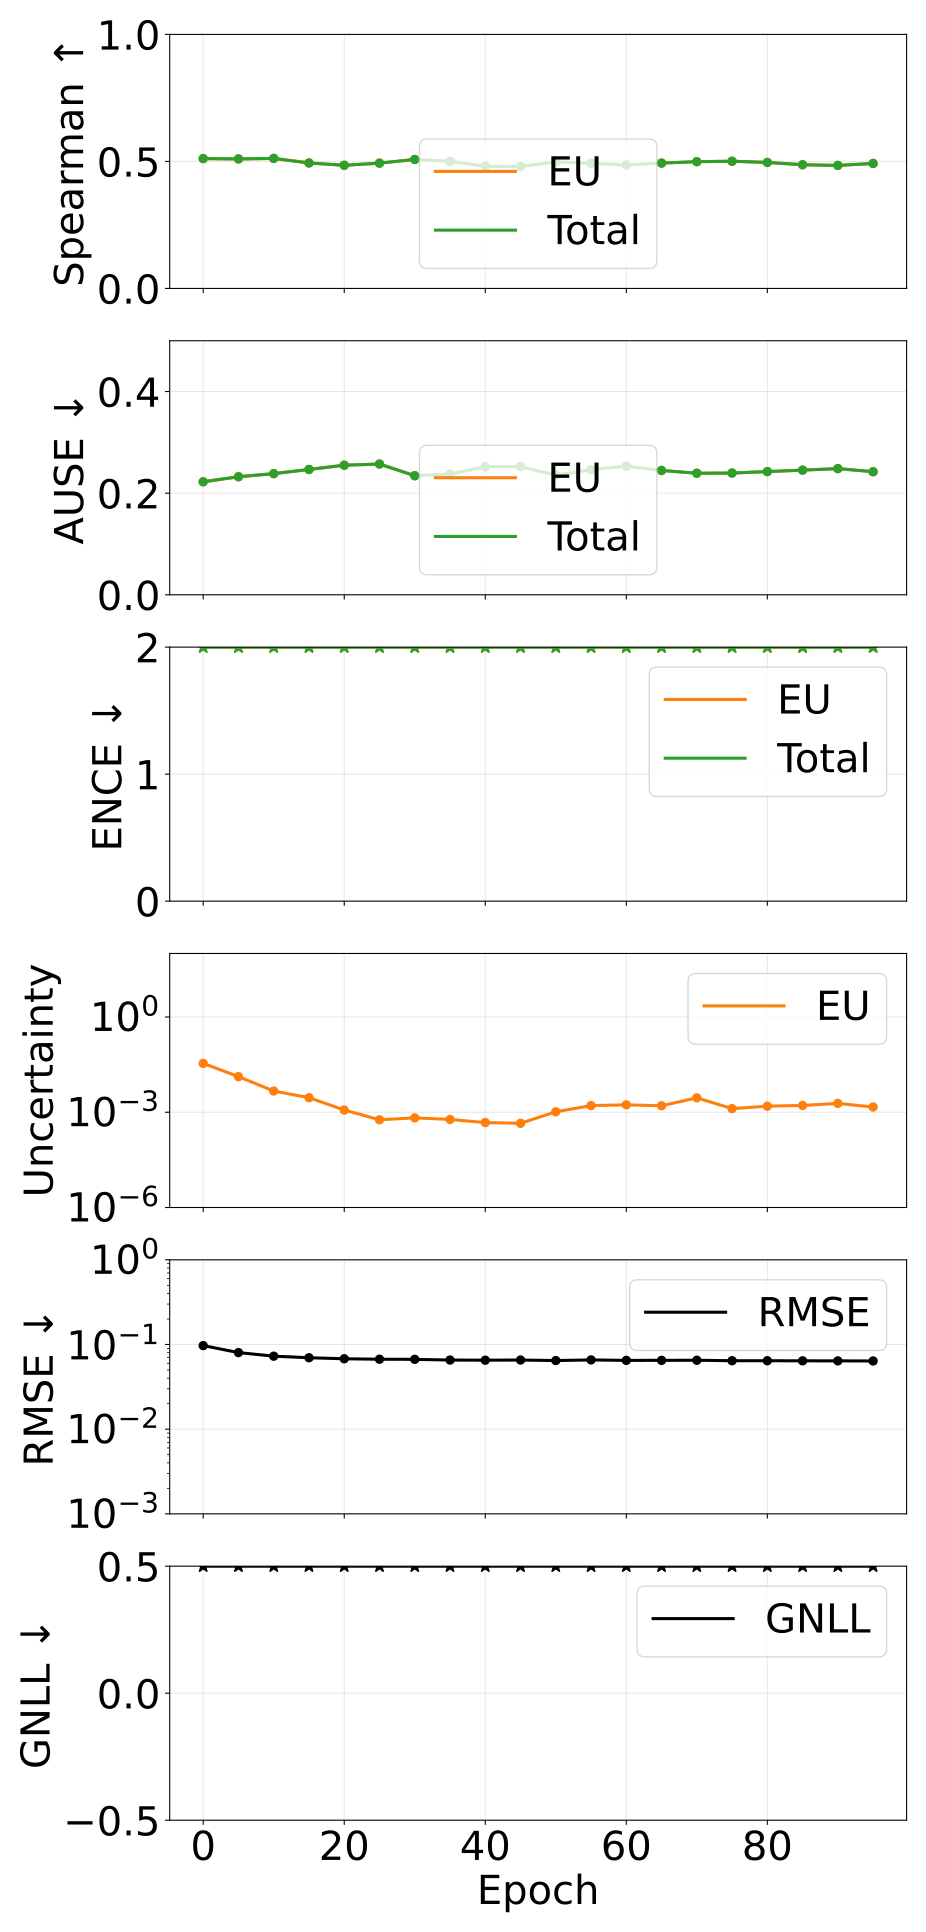

The file beside this chart, header and first rows:
epoch, pearson_aleatoric, pearson_epistemic, pearson_total, spearman_aleatoric, spearman_epistemic, spearman_total, ause_aleatoric, ause_epistemic, ause_total, ence_aleatoric, ence_epistemic, ence_total, magnitude_aleatoric, magnitude_epistemic, magnitude_total, rmse_e_atom, nll_energy
0, nan, 0.9905, 0.9905, nan, 0.5111, 0.5111, nan, 0.2224, 0.2224, nan, 14.17, 14.17, 0.0, 0.03462, 0.03462, 0.09699, 4.37
5, nan, 0.9622, 0.9622, nan, 0.5098, 0.5098, nan, 0.2323, 0.2323, nan, 13.6, 13.6, 0.0, 0.0132, 0.0132, 0.08027, 4.238
10, nan, 0.8374, 0.8374, nan, 0.5118, 0.5118, nan, 0.2384, 0.2384, nan, 13.51, 13.51, 0.0, 0.004658, 0.004658, 0.07279, 4.288
15, nan, 0.7332, 0.7332, nan, 0.494, 0.494, nan, 0.2466, 0.2466, nan, 13.39, 13.39, 0.0, 0.002869, 0.002869, 0.06975, 4.149
20, nan, 0.4717, 0.4717, nan, 0.4847, 0.4847, nan, 0.255, 0.255, nan, 13.72, 13.72, 0.0, 0.001177, 0.001177, 0.06784, 4.211
25, nan, 0.2963, 0.2963, nan, 0.4933, 0.4933, nan, 0.2573, 0.2573, nan, 14.28, 14.28, 0.0, 0.0005795, 0.0005795, 0.06702, 4.499
30, nan, 0.3186, 0.3186, nan, 0.5077, 0.5077, nan, 0.2343, 0.2343, nan, 10.86, 10.86, 0.0, 0.0006644, 0.0006644, 0.06681, 2.95
35, nan, 0.06018, 0.06018, nan, 0.5002, 0.5002, nan, 0.2374, 0.2374, nan, 10.77, 10.77, 0.0, 0.0005935, 0.0005935, 0.06552, 2.898
40, nan, 0.1276, 0.1276, nan, 0.4812, 0.4812, nan, 0.2521, 0.2521, nan, 11.66, 11.66, 0.0, 0.0004725, 0.0004725, 0.06525, 3.324
45, nan, 0.2519, 0.2519, nan, 0.48, 0.48, nan, 0.2524, 0.2524, nan, 11.41, 11.41, 0.0, 0.0004484, 0.0004484, 0.06556, 3.153
50, nan, 0.03273, 0.03273, nan, 0.4979, 0.4979, nan, 0.2353, 0.2353, nan, 9.679, 9.679, 0.0, 0.001034, 0.001034, 0.0646, 2.346
55, nan, 0.05792, 0.05792, nan, 0.4927, 0.4927, nan, 0.2463, 0.2463, nan, 11.78, 11.78, 0.0, 0.001616, 0.001616, 0.06578, 3.28
60, nan, 0.06404, 0.06404, nan, 0.486, 0.486, nan, 0.2531, 0.2531, nan, 10.89, 10.89, 0.0, 0.001711, 0.001711, 0.06492, 2.866
65, nan, 0.04586, 0.04586, nan, 0.4934, 0.4934, nan, 0.2447, 0.2447, nan, 10.46, 10.46, 0.0, 0.001596, 0.001596, 0.06498, 2.79
70, nan, 0.1563, 0.1563, nan, 0.4989, 0.4989, nan, 0.2393, 0.2393, nan, 10.46, 10.46, 0.0, 0.002846, 0.002846, 0.06518, 2.64
75, nan, 0.02785, 0.02785, nan, 0.5007, 0.5007, nan, 0.2396, 0.2396, nan, 9.692, 9.692, 0.0, 0.001301, 0.001301, 0.06432, 2.369
80, nan, 0.03811, 0.03811, nan, 0.496, 0.496, nan, 0.2425, 0.2425, nan, 9.652, 9.652, 0.0, 0.001551, 0.001551, 0.06431, 2.403
85, nan, 0.04872, 0.04872, nan, 0.4869, 0.4869, nan, 0.2454, 0.2454, nan, 9.785, 9.785, 0.0, 0.001637, 0.001637, 0.06416, 2.25
90, nan, 0.06986, 0.06986, nan, 0.4842, 0.4842, nan, 0.2483, 0.2483, nan, 9.121, 9.121, 0.0, 0.001897, 0.001897, 0.06408, 2.136
95, nan, 0.03899, 0.03899, nan, 0.492, 0.492, nan, 0.2422, 0.2422, nan, 9.237, 9.237, 0.0, 0.001462, 0.001462, 0.06386, 2.056
